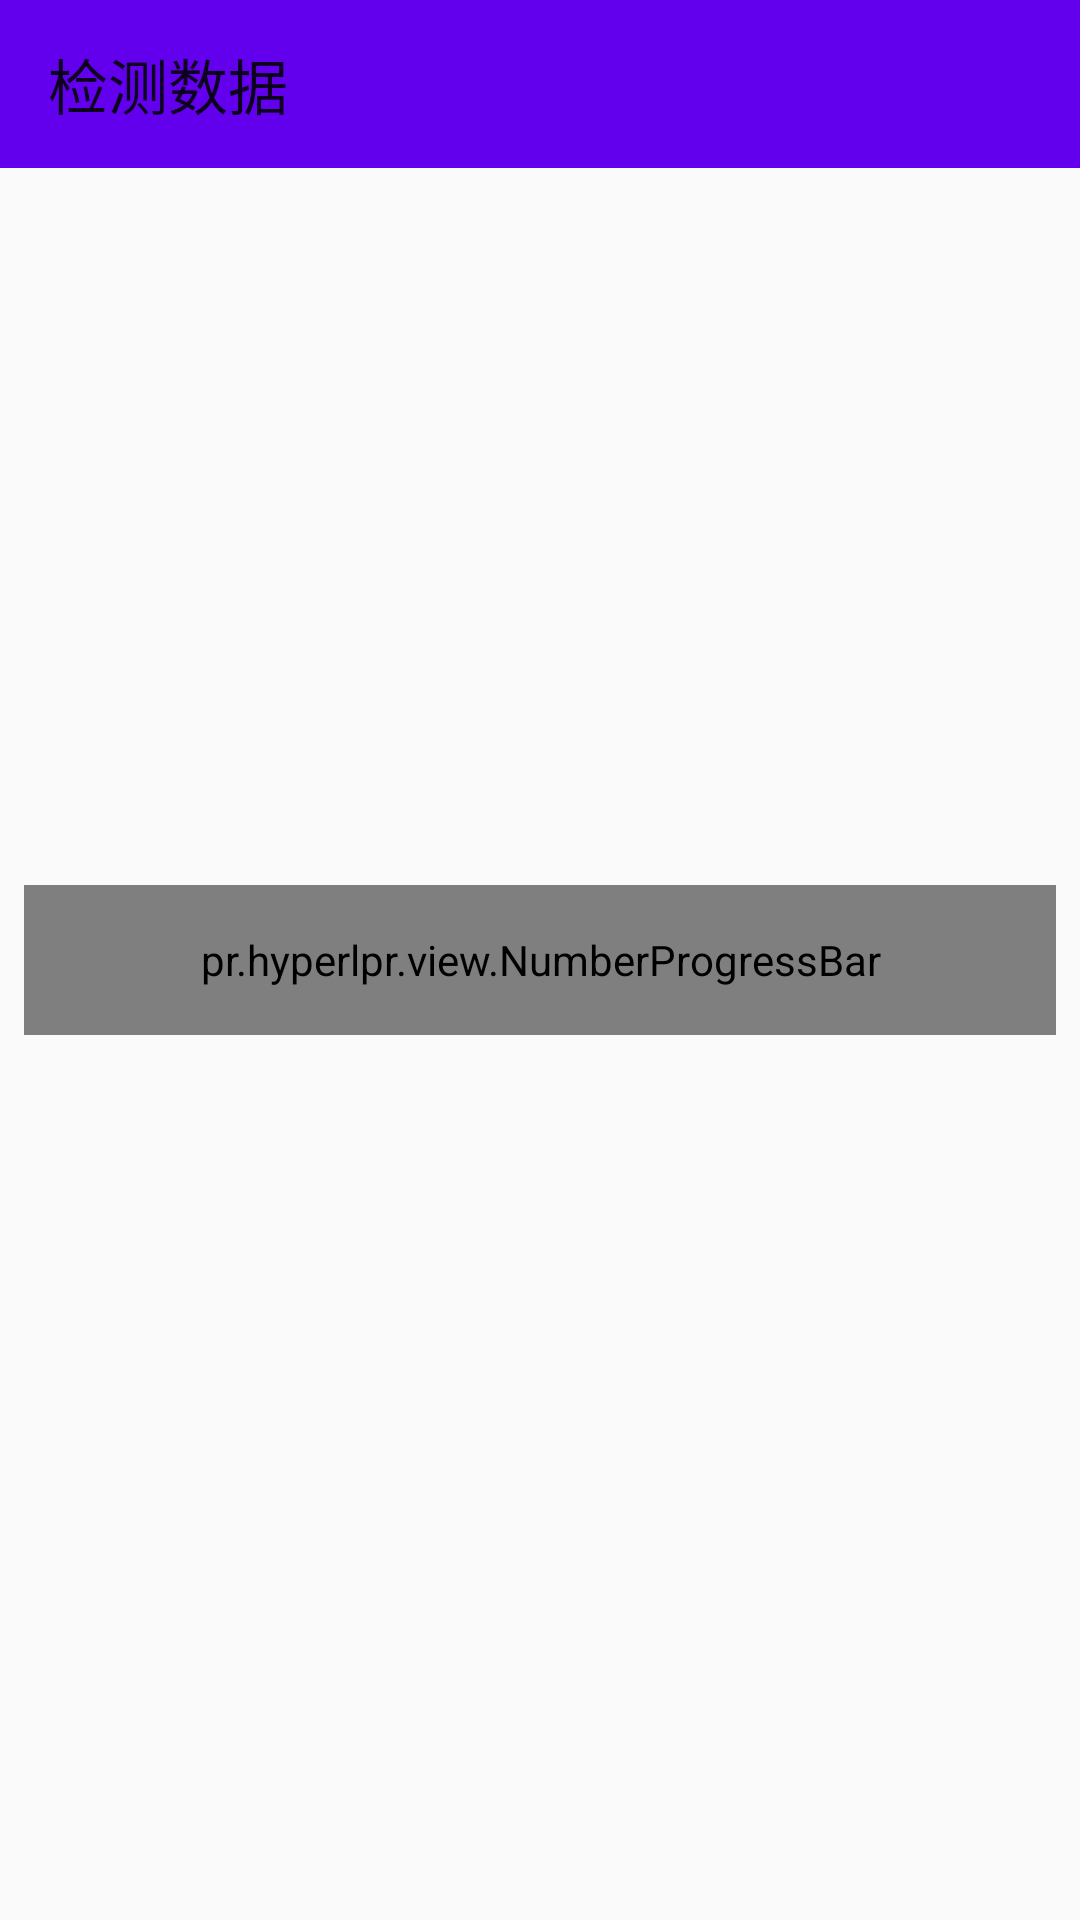

Layout XML and referenced resources for this Android screen:
<!-- AndroidManifest.xml: application theme AppTheme -->
<!-- res/layout/activity_ready.xml -->
<?xml version="1.0" encoding="utf-8"?>
<android.support.constraint.ConstraintLayout xmlns:android="http://schemas.android.com/apk/res/android"
    xmlns:app="http://schemas.android.com/apk/res-auto"
    xmlns:tools="http://schemas.android.com/tools"
    android:layout_width="match_parent"
    android:layout_height="match_parent"
    xmlns:custom="http://schemas.android.com/tools"
    >
    <android.support.v7.widget.Toolbar
        android:id="@+id/toolbar"
        android:layout_width="match_parent"
        android:layout_height="wrap_content"
        android:theme="@style/ThemeToolbar"
        android:minHeight="?attr/actionBarSize"
        android:fitsSystemWindows="true"
        app:popupTheme="@style/ThemeToolbar"
        app:title="检测数据"/>

    <pr.hyperlpr.view.NumberProgressBar
        android:id="@+id/progressBar"
        android:layout_width="match_parent"
        android:layout_height="50dp"
        android:layout_margin="8dp"
        app:layout_constraintBottom_toBottomOf="parent"
        app:layout_constraintLeft_toLeftOf="parent"
        app:layout_constraintRight_toRightOf="parent"
        app:layout_constraintTop_toTopOf="parent"

        custom:progress_current="0"
        custom:progress_max="100"

        custom:progress_reached_bar_height="2.5dp"
        custom:progress_reached_color="?attr/colorPrimary"

        custom:progress_text_color="#3498DB"
        custom:progress_text_offset="1dp"
        custom:progress_text_size="10sp"
        custom:progress_text_visibility="visible"

        custom:progress_unreached_bar_height="2.5dp"
        custom:progress_unreached_color="#CCCCCC" />


</android.support.constraint.ConstraintLayout>
<!-- resources referenced by this layout -->
<resources>
  <style name="ThemeToolbar">
          <item name="android:textColor">@android:color/white</item>
          <item name="android:background">?attr/colorPrimary</item>
          <item name="android:colorBackground">@android:color/white</item>
          <item name="android:textColorSecondary">@android:color/white</item>
      </style>
  <style name="AppTheme" parent="Theme.AppCompat.Light.NoActionBar">
          
          <item name="colorPrimary">@color/colorPrimary</item>
          <item name="colorPrimaryDark">@color/colorPrimaryDark</item>
          <item name="colorAccent">@color/colorAccent</item>
      </style>
  <!-- not gathered from this repository: default colours our renderer supplied (Android Studio template values) -->
  <color name="colorPrimary">#FF6200EE</color>
  <color name="colorPrimaryDark">#FF3700B3</color>
  <color name="colorAccent">#FF03DAC5</color>
</resources>
